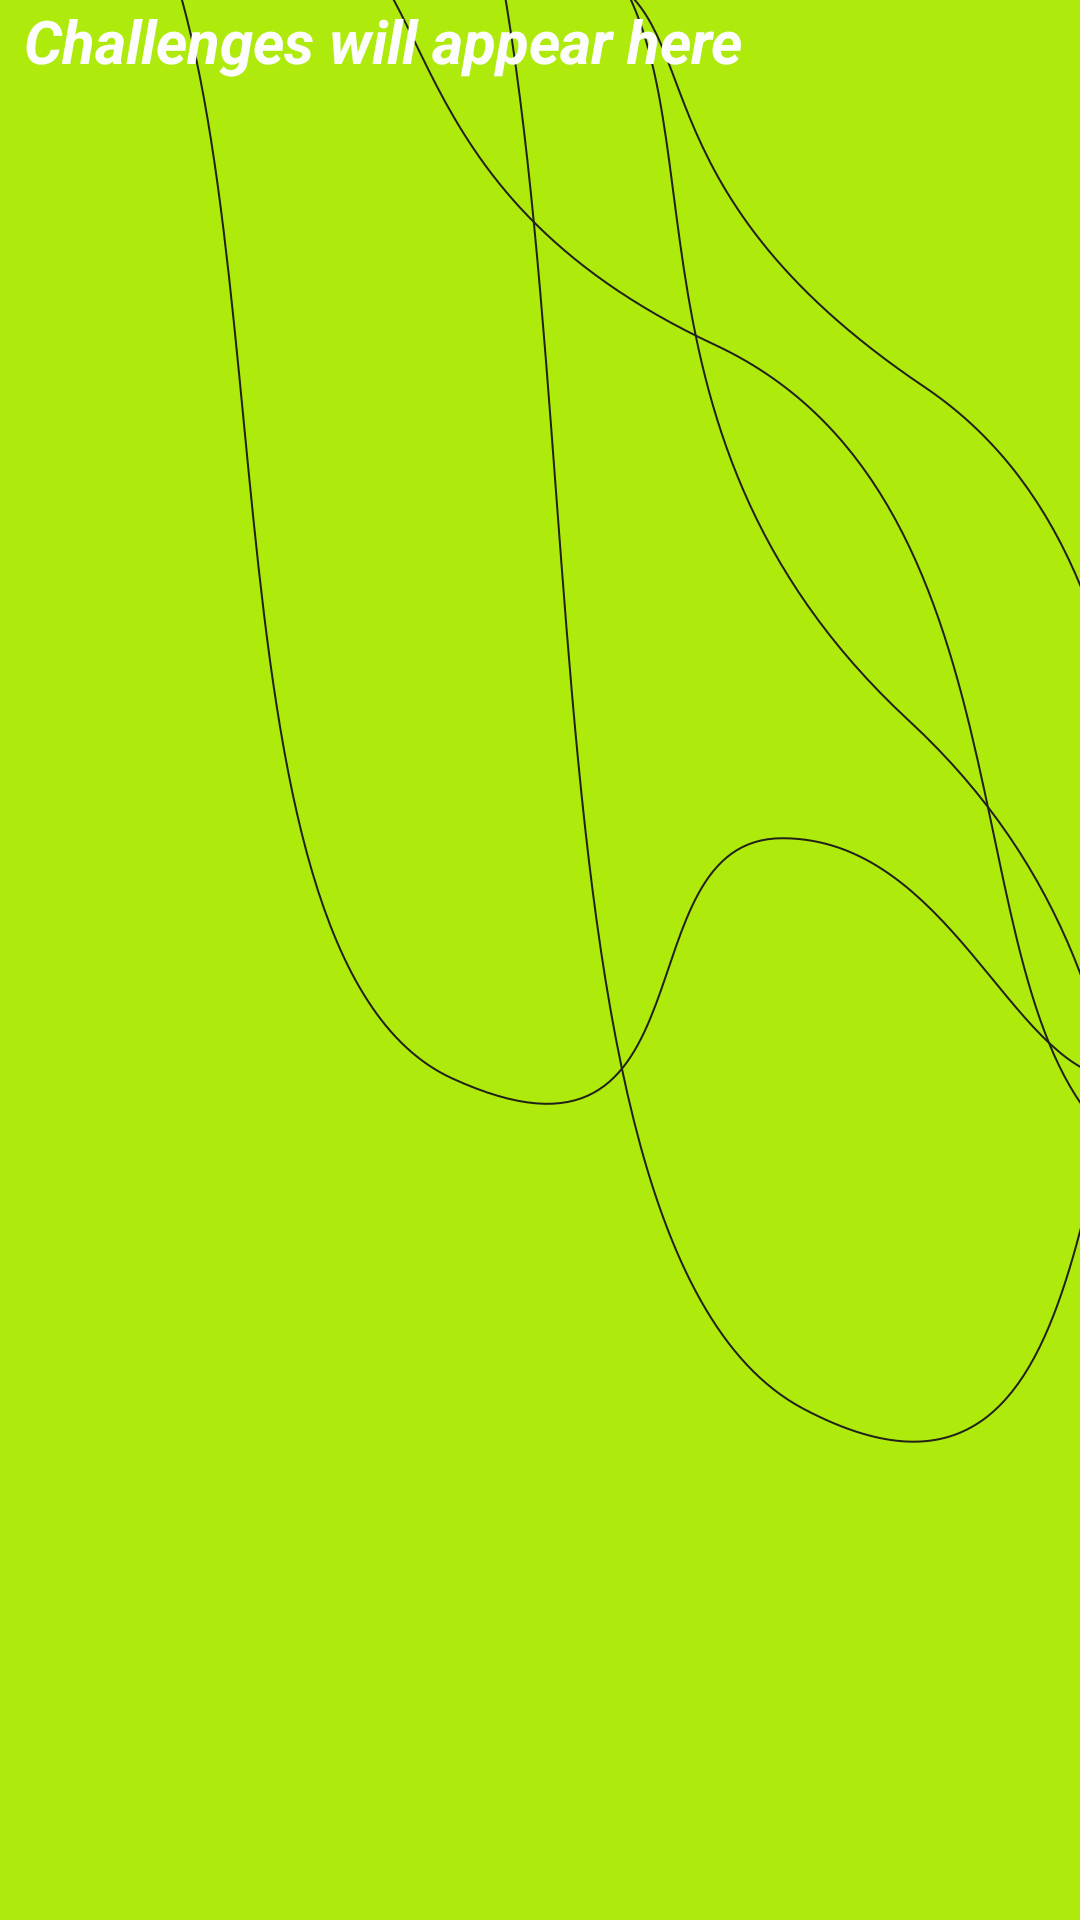

The Android layout XML behind this screen, and the referenced resources:
<!-- AndroidManifest.xml: application theme Theme.FitSwing -->
<!-- res/layout/my_widget.xml -->
<RelativeLayout xmlns:android="http://schemas.android.com/apk/res/android"
    android:layout_width="match_parent"
    android:layout_height="match_parent"
    android:background="@drawable/background"
    android:theme="@style/Theme.FitSwing.AppWidgetContainer">


    <TextView
        android:id="@+id/txtWidget"
        android:layout_width="386dp"
        android:layout_height="364dp"
        android:layout_alignParentEnd="true"
        android:layout_alignParentBottom="true"
        android:layout_centerInParent="true"
        android:layout_marginStart="8dp"
        android:layout_marginEnd="17dp"
        android:layout_marginBottom="358dp"
        android:shadowColor="#12FF1B"
        android:text="Challenges will appear here"
        android:textColor="#FDFDFD"
        android:textSize="20sp"
        android:textStyle="bold|italic" />
</RelativeLayout>
<!-- resources referenced by this layout -->
<resources>
  <!-- drawable background: png bitmap (drawable, 76597 bytes) -->
  <style name="Theme.FitSwing.AppWidgetContainer" parent="Theme.FitSwing.AppWidgetContainerParent">
          
          <item name="appWidgetPadding">16dp</item>
      </style>
  <style name="Theme.FitSwing" parent="Theme.MaterialComponents.DayNight.DarkActionBar">
          
          <item name="colorPrimary">#AFEA0D</item>
          <item name="colorPrimaryVariant">#c1f436</item>
          <item name="colorOnPrimary">@color/black</item>
          
          <item name="colorSecondary">@color/teal_200</item>
          <item name="colorSecondaryVariant">@color/teal_700</item>
          <item name="colorOnSecondary">@color/black</item>
          
          <item name="android:statusBarColor">?attr/colorPrimaryVariant</item>
          
  
      </style>
  <style name="Theme.FitSwing.AppWidgetContainerParent" parent="@android:style/Theme.DeviceDefault">
          
          <item name="appWidgetRadius">16dp</item>
          
          <item name="appWidgetInnerRadius">8dp</item>
      </style>
  <!-- not gathered from this repository: default colours our renderer supplied (Android Studio template values) -->
  <color name="teal_200">#FF03DAC5</color>
  <color name="teal_700">#FF018786</color>
  <color name="black">#FF000000</color>
</resources>
